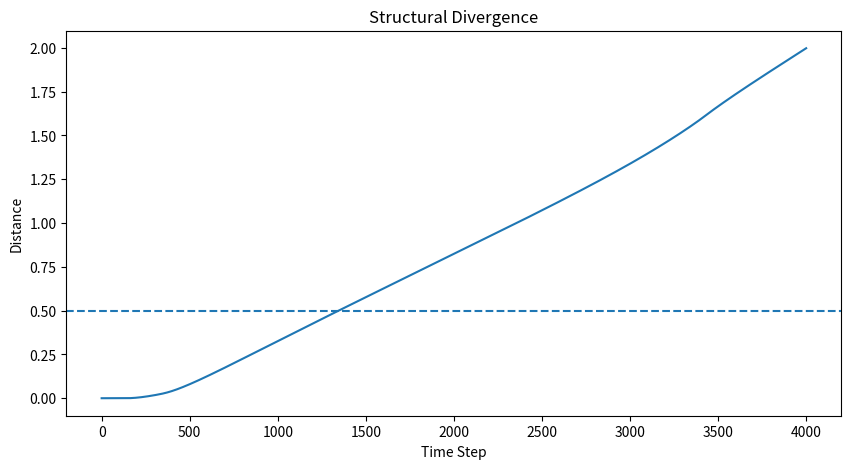

The matplotlib source for this figure:
import numpy as np
import matplotlib.pyplot as plt


G = 1.0
DT = 0.005
STEPS = 4000


def acceleration(pos, masses):
    n = len(masses)
    acc = np.zeros_like(pos)

    for i in range(n):
        for j in range(n):
            if i == j:
                continue

            r = pos[j] - pos[i]
            dist = np.linalg.norm(r) + 1e-9

            acc[i] += G * masses[j] * r / dist**3

    return acc


def simulate(pos, vel, masses):
    traj = []

    pos = pos.copy()
    vel = vel.copy()

    for _ in range(STEPS):
        traj.append(pos.copy())

        acc = acceleration(pos, masses)

        vel += acc * DT
        pos += vel * DT

    return np.array(traj)


def structural_distance(a, b):
    return np.mean(np.linalg.norm(a - b, axis=2))


def omega_score(d):
    return 1.0 / (1.0 + d)


masses = np.array([1.0, 1.0, 1.0])

initial_pos = np.array([
    [-1.0, 0.0],
    [1.0, 0.0],
    [0.0, 0.5]
])

initial_vel = np.array([
    [0.0, -0.4],
    [0.0, 0.4],
    [0.5, 0.0]
])

perturbed_pos = initial_pos.copy()
perturbed_pos[2, 0] += 0.0001


traj_ref = simulate(initial_pos, initial_vel, masses)
traj_pert = simulate(perturbed_pos, initial_vel, masses)


distances = []

for t in range(STEPS):
    d = structural_distance(
        traj_ref[:t+1],
        traj_pert[:t+1]
    )
    distances.append(d)

distances = np.array(distances)

threshold = 0.5

div_idx = np.argmax(distances > threshold)

if distances[div_idx] <= threshold:
    div_idx = -1

final_distance = distances[-1]
omega = omega_score(final_distance)

print("\n================ OMNIA THREE BODY ================\n")

print(f"TΔ  = {div_idx}")
print(f"Ω   = {omega:.6f}")
print(f"IRI = {final_distance:.6f}")

plt.figure(figsize=(10, 5))
plt.plot(distances)

plt.axhline(
    threshold,
    linestyle="--"
)

plt.title("Structural Divergence")
plt.xlabel("Time Step")
plt.ylabel("Distance")

plt.show()
